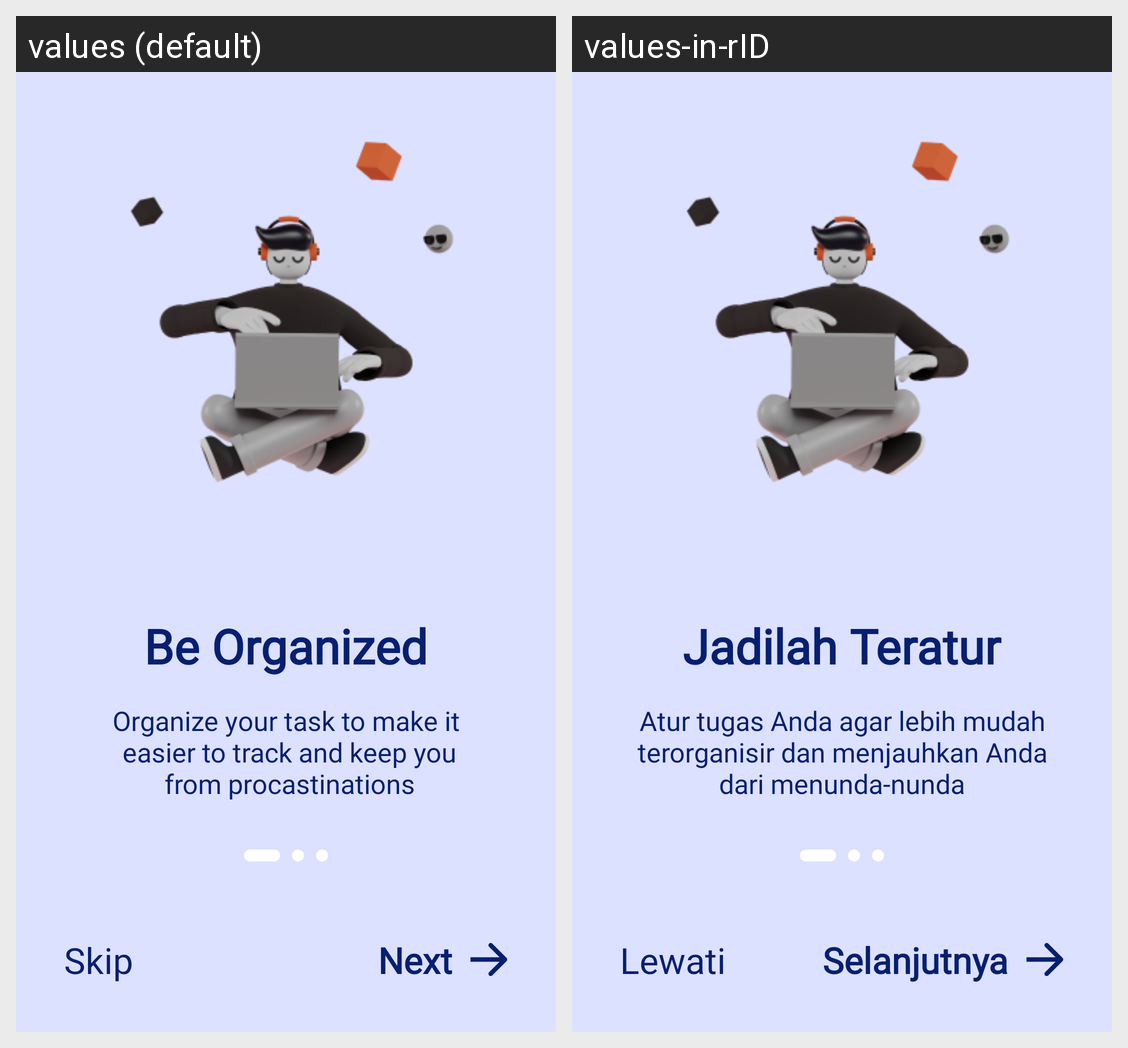

The Android screen above is rendered under two locales of the same app. Produce the string resources it draws, with the default and per-locale values.
Android screen res/layout/activity_intro1.xml rendered under 2 locales, left to right: values (default), values-in-rID. Device: Nexus 5 (rendered at 1080×1920; each locale shown at half size, 540×960, under a caption strip naming it); theme Theme.TaskMasterTest.
Strings drawn on this screen, with the default value and each locale's value (text and hints the layout hard-codes, and strings that could not be matched under every locale, appear in the picture but are not listed):

intro1_title
  values: Be Organized
  values-in-rID: Jadilah Teratur

intro1_desc
  values: Organize your task to make it
       easier to track and keep you
       from procastinations
  values-in-rID: Atur tugas Anda agar lebih mudah terorganisir dan menjauhkan Anda dari menunda-nunda

skip
  values: Skip
  values-in-rID: Lewati

next
  values: Next
  values-in-rID: Selanjutnya
